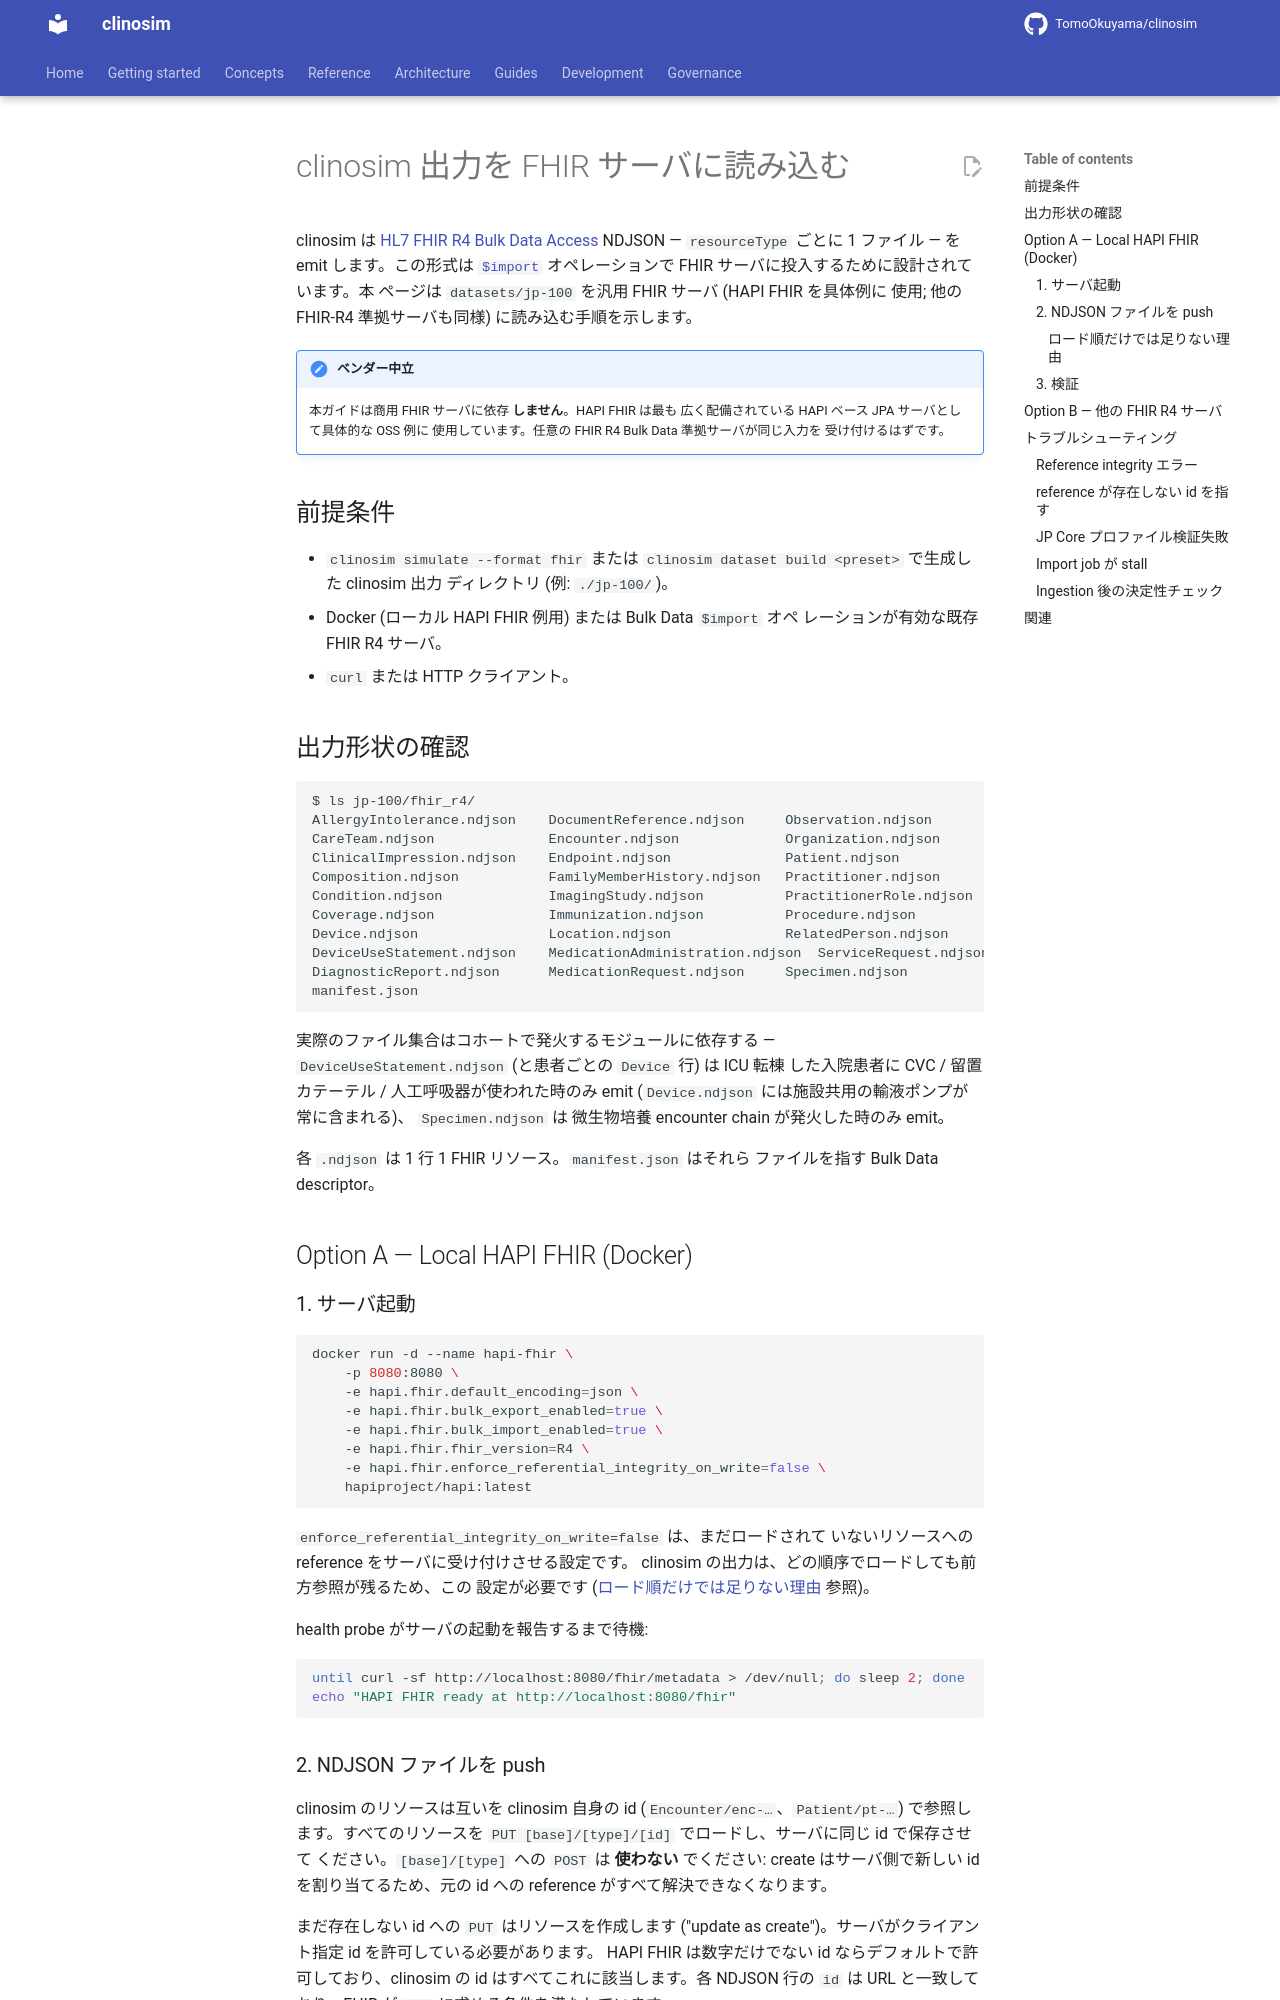

repository: TomoOkuyama/clinosim · page: fhir-server-ingestion.ja/index.html · generator: mkdocs

# clinosim 出力を FHIR サーバに読み込む

clinosim は [HL7 FHIR R4 Bulk Data Access](https://hl7.org/fhir/uv/bulkdata/)
NDJSON — `resourceType` ごとに 1 ファイル — を emit します。この形式は
[`$import`](https://hl7.org/fhir/uv/bulkdata/OperationDefinition-import.html)
オペレーションで FHIR サーバに投入するために設計されています。本
ページは `datasets/jp-100` を汎用 FHIR サーバ (HAPI FHIR を具体例に
使用; 他の FHIR-R4 準拠サーバも同様) に読み込む手順を示します。

!!! note "ベンダー中立"
    本ガイドは商用 FHIR サーバに依存 **しません**。HAPI FHIR は最も
    広く配備されている HAPI ベース JPA サーバとして具体的な OSS 例に
    使用しています。任意の FHIR R4 Bulk Data 準拠サーバが同じ入力を
    受け付けるはずです。

## 前提条件

- `clinosim simulate --format fhir` または
  `clinosim dataset build <preset>` で生成した clinosim 出力
  ディレクトリ (例: `./jp-100/`)。
- Docker (ローカル HAPI FHIR 例用) または Bulk Data `$import` オペ
  レーションが有効な既存 FHIR R4 サーバ。
- `curl` または HTTP クライアント。

## 出力形状の確認

```bash
$ ls jp-100/fhir_r4/
AllergyIntolerance.ndjson    DocumentReference.ndjson     Observation.ndjson
CareTeam.ndjson              Encounter.ndjson             Organization.ndjson
ClinicalImpression.ndjson    Endpoint.ndjson              Patient.ndjson
Composition.ndjson           FamilyMemberHistory.ndjson   Practitioner.ndjson
Condition.ndjson             ImagingStudy.ndjson          PractitionerRole.ndjson
Coverage.ndjson              Immunization.ndjson          Procedure.ndjson
Device.ndjson                Location.ndjson              RelatedPerson.ndjson
DeviceUseStatement.ndjson    MedicationAdministration.ndjson  ServiceRequest.ndjson
DiagnosticReport.ndjson      MedicationRequest.ndjson     Specimen.ndjson
manifest.json
```

実際のファイル集合はコホートで発火するモジュールに依存する —
`DeviceUseStatement.ndjson` (と患者ごとの `Device` 行) は ICU 転棟
した入院患者に CVC / 留置カテーテル / 人工呼吸器が使われた時のみ emit
(`Device.ndjson` には施設共用の輸液ポンプが常に含まれる)、
`Specimen.ndjson` は 微生物培養 encounter chain が発火した時のみ emit。

各 `.ndjson` は 1 行 1 FHIR リソース。`manifest.json` はそれら
ファイルを指す Bulk Data descriptor。

## Option A — Local HAPI FHIR (Docker)

### 1. サーバ起動

```bash
docker run -d --name hapi-fhir \
    -p 8080:8080 \
    -e hapi.fhir.default_encoding=json \
    -e hapi.fhir.bulk_export_enabled=true \
    -e hapi.fhir.bulk_import_enabled=true \
    -e hapi.fhir.fhir_version=R4 \
    -e hapi.fhir.enforce_referential_integrity_on_write=false \
    hapiproject/hapi:latest
```

`enforce_referential_integrity_on_write=false` は、まだロードされて
いないリソースへの reference をサーバに受け付けさせる設定です。
clinosim の出力は、どの順序でロードしても前方参照が残るため、この
設定が必要です ([ロード順だけでは足りない理由](#ロード順だけでは足りない理由) 参照)。

health probe がサーバの起動を報告するまで待機:

```bash
until curl -sf http://localhost:8080/fhir/metadata > /dev/null; do sleep 2; done
echo "HAPI FHIR ready at http://localhost:8080/fhir"
```
